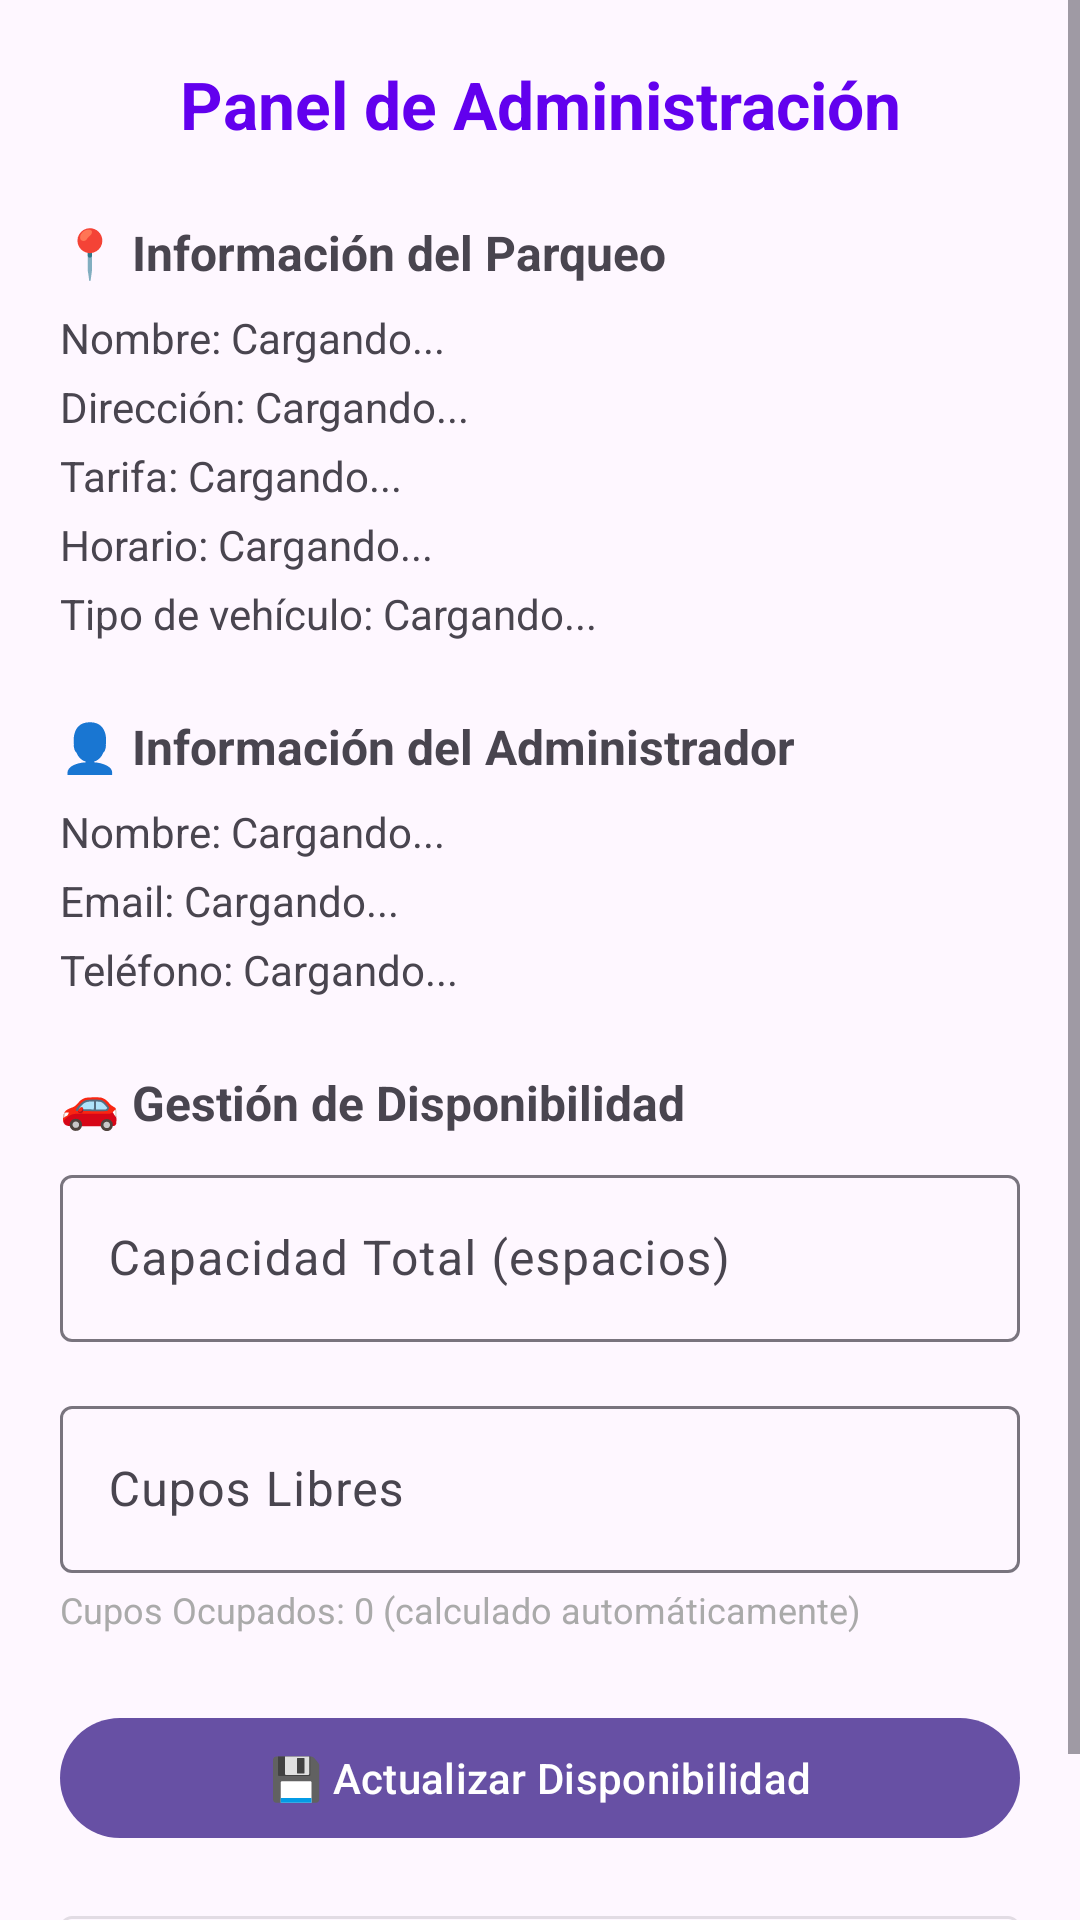

Layout XML and referenced resources for this Android screen:
<!-- AndroidManifest.xml: application theme Theme.ParqueosLaPaz -->
<!-- res/layout/activity_panel_admin_parqueo.xml -->
<?xml version="1.0" encoding="utf-8"?>
<ScrollView xmlns:android="http://schemas.android.com/apk/res/android"
    xmlns:app="http://schemas.android.com/apk/res-auto"
    android:layout_width="match_parent"
    android:layout_height="match_parent"
    android:fillViewport="true">

    <androidx.constraintlayout.widget.ConstraintLayout
        android:layout_width="match_parent"
        android:layout_height="wrap_content"
        android:padding="20dp">

        
        <TextView
            android:id="@+id/tvTitle"
            android:layout_width="wrap_content"
            android:layout_height="wrap_content"
            android:text="Panel de Administración"
            android:textSize="22sp"
            android:textStyle="bold"
            android:textColor="@color/design_default_color_primary"
            app:layout_constraintTop_toTopOf="parent"
            app:layout_constraintStart_toStartOf="parent"
            app:layout_constraintEnd_toEndOf="parent" />

        
        <TextView
            android:id="@+id/tvSectionParqueo"
            android:layout_width="wrap_content"
            android:layout_height="wrap_content"
            android:text="📍 Información del Parqueo"
            android:textStyle="bold"
            android:textSize="16sp"
            android:layout_marginTop="24dp"
            app:layout_constraintTop_toBottomOf="@id/tvTitle"
            app:layout_constraintStart_toStartOf="parent" />

        <TextView
            android:id="@+id/tvParqueoNombre"
            android:layout_width="0dp"
            android:layout_height="wrap_content"
            android:text="Nombre: Cargando..."
            android:textSize="14sp"
            android:layout_marginTop="8dp"
            app:layout_constraintTop_toBottomOf="@id/tvSectionParqueo"
            app:layout_constraintStart_toStartOf="parent"
            app:layout_constraintEnd_toEndOf="parent" />

        <TextView
            android:id="@+id/tvParqueoDireccion"
            android:layout_width="0dp"
            android:layout_height="wrap_content"
            android:text="Dirección: Cargando..."
            android:textSize="14sp"
            android:layout_marginTop="4dp"
            app:layout_constraintTop_toBottomOf="@id/tvParqueoNombre"
            app:layout_constraintStart_toStartOf="parent"
            app:layout_constraintEnd_toEndOf="parent" />

        <TextView
            android:id="@+id/tvParqueoTarifa"
            android:layout_width="0dp"
            android:layout_height="wrap_content"
            android:text="Tarifa: Cargando..."
            android:textSize="14sp"
            android:layout_marginTop="4dp"
            app:layout_constraintTop_toBottomOf="@id/tvParqueoDireccion"
            app:layout_constraintStart_toStartOf="parent"
            app:layout_constraintEnd_toEndOf="parent" />

        <TextView
            android:id="@+id/tvParqueoHorario"
            android:layout_width="0dp"
            android:layout_height="wrap_content"
            android:text="Horario: Cargando..."
            android:textSize="14sp"
            android:layout_marginTop="4dp"
            app:layout_constraintTop_toBottomOf="@id/tvParqueoTarifa"
            app:layout_constraintStart_toStartOf="parent"
            app:layout_constraintEnd_toEndOf="parent" />

        <TextView
            android:id="@+id/tvParqueoTipo"
            android:layout_width="0dp"
            android:layout_height="wrap_content"
            android:text="Tipo de vehículo: Cargando..."
            android:textSize="14sp"
            android:layout_marginTop="4dp"
            app:layout_constraintTop_toBottomOf="@id/tvParqueoHorario"
            app:layout_constraintStart_toStartOf="parent"
            app:layout_constraintEnd_toEndOf="parent" />

        
        <TextView
            android:id="@+id/tvSectionAdmin"
            android:layout_width="wrap_content"
            android:layout_height="wrap_content"
            android:text="👤 Información del Administrador"
            android:textStyle="bold"
            android:textSize="16sp"
            android:layout_marginTop="24dp"
            app:layout_constraintTop_toBottomOf="@id/tvParqueoTipo"
            app:layout_constraintStart_toStartOf="parent" />

        <TextView
            android:id="@+id/tvAdminNombre"
            android:layout_width="0dp"
            android:layout_height="wrap_content"
            android:text="Nombre: Cargando..."
            android:textSize="14sp"
            android:layout_marginTop="8dp"
            app:layout_constraintTop_toBottomOf="@id/tvSectionAdmin"
            app:layout_constraintStart_toStartOf="parent"
            app:layout_constraintEnd_toEndOf="parent" />

        <TextView
            android:id="@+id/tvAdminEmail"
            android:layout_width="0dp"
            android:layout_height="wrap_content"
            android:text="Email: Cargando..."
            android:textSize="14sp"
            android:layout_marginTop="4dp"
            app:layout_constraintTop_toBottomOf="@id/tvAdminNombre"
            app:layout_constraintStart_toStartOf="parent"
            app:layout_constraintEnd_toEndOf="parent" />

        <TextView
            android:id="@+id/tvAdminTelefono"
            android:layout_width="0dp"
            android:layout_height="wrap_content"
            android:text="Teléfono: Cargando..."
            android:textSize="14sp"
            android:layout_marginTop="4dp"
            app:layout_constraintTop_toBottomOf="@id/tvAdminEmail"
            app:layout_constraintStart_toStartOf="parent"
            app:layout_constraintEnd_toEndOf="parent" />

        
        <TextView
            android:id="@+id/tvSectionDisponibilidad"
            android:layout_width="wrap_content"
            android:layout_height="wrap_content"
            android:text="🚗 Gestión de Disponibilidad"
            android:textStyle="bold"
            android:textSize="16sp"
            android:layout_marginTop="24dp"
            app:layout_constraintTop_toBottomOf="@id/tvAdminTelefono"
            app:layout_constraintStart_toStartOf="parent" />

        <com.google.android.material.textfield.TextInputLayout
            android:id="@+id/tilCapacidadTotal"
            android:layout_width="0dp"
            android:layout_height="wrap_content"
            android:hint="Capacidad Total (espacios)"
            android:layout_marginTop="8dp"
            app:layout_constraintTop_toBottomOf="@id/tvSectionDisponibilidad"
            app:layout_constraintStart_toStartOf="parent"
            app:layout_constraintEnd_toEndOf="parent">

            <com.google.android.material.textfield.TextInputEditText
                android:id="@+id/etCapacidadTotal"
                android:layout_width="match_parent"
                android:layout_height="wrap_content"
                android:inputType="number" />
        </com.google.android.material.textfield.TextInputLayout>

        <com.google.android.material.textfield.TextInputLayout
            android:id="@+id/tilCuposLibres"
            android:layout_width="0dp"
            android:layout_height="wrap_content"
            android:hint="Cupos Libres"
            android:layout_marginTop="16dp"
            app:layout_constraintTop_toBottomOf="@id/tilCapacidadTotal"
            app:layout_constraintStart_toStartOf="parent"
            app:layout_constraintEnd_toEndOf="parent">

            <com.google.android.material.textfield.TextInputEditText
                android:id="@+id/etCuposLibres"
                android:layout_width="match_parent"
                android:layout_height="wrap_content"
                android:inputType="number" />
        </com.google.android.material.textfield.TextInputLayout>

        <TextView
            android:id="@+id/tvCuposOcupados"
            android:layout_width="0dp"
            android:layout_height="wrap_content"
            android:text="Cupos Ocupados: 0 (calculado automáticamente)"
            android:textSize="12sp"
            android:textColor="@android:color/darker_gray"
            android:layout_marginTop="4dp"
            app:layout_constraintTop_toBottomOf="@id/tilCuposLibres"
            app:layout_constraintStart_toStartOf="parent"
            app:layout_constraintEnd_toEndOf="parent" />

        
        <com.google.android.material.button.MaterialButton
            android:id="@+id/btnActualizar"
            android:layout_width="0dp"
            android:layout_height="wrap_content"
            android:text="💾 Actualizar Disponibilidad"
            android:layout_marginTop="24dp"
            app:layout_constraintTop_toBottomOf="@id/tvCuposOcupados"
            app:layout_constraintStart_toStartOf="parent"
            app:layout_constraintEnd_toEndOf="parent" />

        <com.google.android.material.button.MaterialButton
            android:id="@+id/btnCerrarSesion"
            android:layout_width="0dp"
            android:layout_height="wrap_content"
            android:text="🚪 Cerrar Sesión"
            style="@style/Widget.MaterialComponents.Button.OutlinedButton"
            android:layout_marginTop="16dp"
            app:layout_constraintTop_toBottomOf="@id/btnActualizar"
            app:layout_constraintStart_toStartOf="parent"
            app:layout_constraintEnd_toEndOf="parent" />

    </androidx.constraintlayout.widget.ConstraintLayout>
</ScrollView>
<!-- resources referenced by this layout -->
<resources>
  <style name="Theme.ParqueosLaPaz" parent="Base.Theme.ParqueosLaPaz" />
  <style name="Base.Theme.ParqueosLaPaz" parent="Theme.Material3.DayNight.NoActionBar">
          
          
      </style>
</resources>
